Run: headless pygame with SDL's dummy video driver; simulated clock (each Clock.tick advances the game by its frame time, no real sleeping); random seed 0; keys injected as events and as key.get_pressed() state; no mouse input.
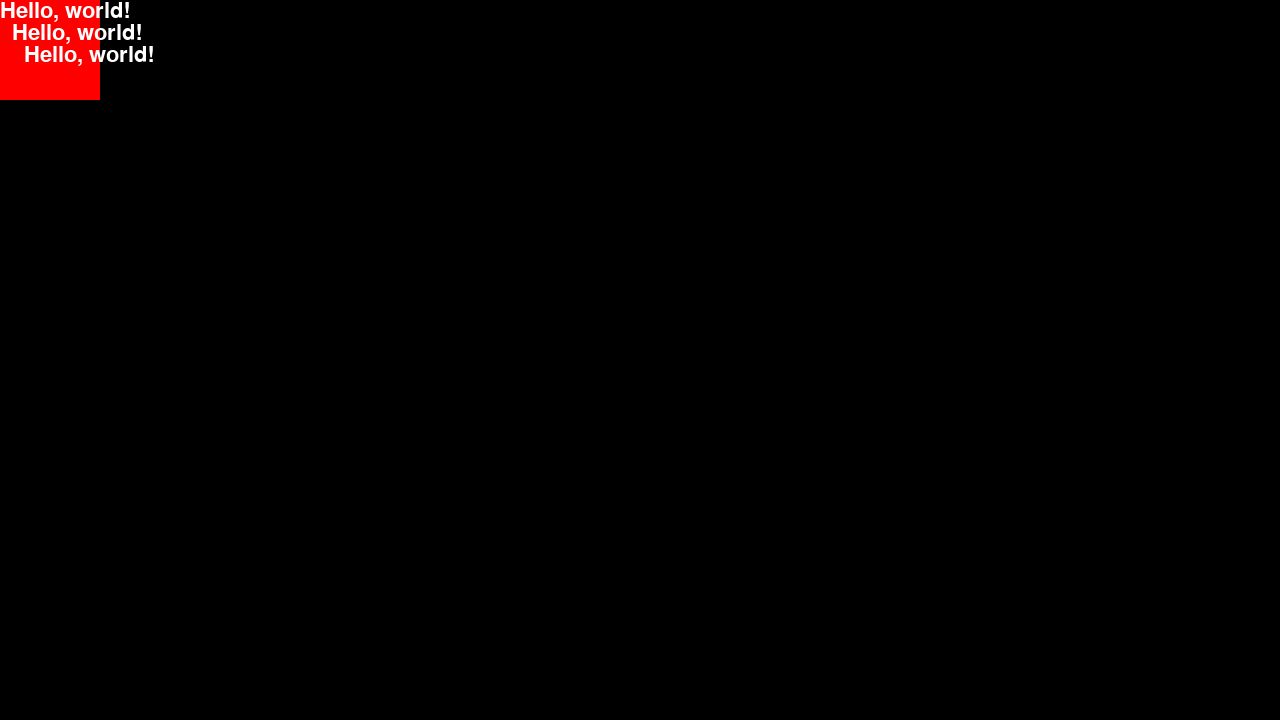
Frame 1 of 4 · flips 1–60 · no input
Frame 2 of 4 · flips 61–180 · tapped SPACE, RETURN · held RIGHT (→), D · screen unchanged from frame 1, image omitted
Frame 3 of 4 · flips 181–300 · held DOWN (↓), S · screen unchanged from frame 2, image omitted
Frame 4 of 4 · flips 301–420 · held LEFT (←), A, UP (↑), W · screen unchanged from frame 3, image omitted

The pygame program that drew these frames:

import time
import pygame

class Rectangle:
    x = 0
    y = 0
    width = 0
    height = 0

    def __init__(self, x, y, width, height):
        self.x = x
        self.y = y
        self.width = width
        self.height = height

class RGBA:
    r = 0.0
    g = 0.0
    b = 0.0
    a = 0.0

    def __init__(self, r, g, b, a):
        self.r = r
        self.g = g
        self.b = b
        self.a = a

class Global:
    CHIP8_VIDEO_REFRESH_RATE = 60.0

class Emulator:
    fps = 0.0

def log(string: str, *args: tuple):
    print(string % args)

def rectangle_to_pygame_rect(rectangle: Rectangle):
    result = (rectangle.x, rectangle.y, rectangle.width, rectangle.height)
    return result

def rgba_to_pygame_rgba(rgba: RGBA):
    result = (int(rgba.r * 255.0), int(rgba.g * 255.0), int(rgba.b * 255.0), int(rgba.a * 255.0))
    return result

def draw_rectangle(video: pygame.Surface, rectangle: Rectangle, rgba: RGBA):
    rectangle = rectangle_to_pygame_rect(rectangle)
    rgba = rgba_to_pygame_rgba(rgba)
    pygame.draw.rect(video, rgba, rectangle)

def draw_character(video: pygame.Surface, font: pygame.font.Font, c: str, x: int, y: int, is_anti_alising: bool, text_rgba: RGBA):
    result = 0

    text_rgba = rgba_to_pygame_rgba(text_rgba)
    surface = font.render(c, is_anti_alising, text_rgba)
    video.blit(surface, (x, y))

    result = surface.get_rect().width
    return result

def draw_text(video: pygame.Surface, font: pygame.font.Font, text: str, x: int, y: int, is_anti_alising: bool, text_rgba: RGBA):
    for c in text:
        if c == '\n':
            x = 0
            y += font.get_height()
            continue
        x += draw_character(video, font, c, x, y, is_anti_alising, text_rgba)

def emulator_initialize():
    result = Emulator()
    result.fps = Global.CHIP8_VIDEO_REFRESH_RATE

    return result

def main():
    result = 1

    module_failed_count = pygame.init()[1]

    if module_failed_count > 0:
        log("pygame.init() failed with %d module(s)", module_failed_count)
        return result
    
    window_width = 1280
    window_height = 720
    video = pygame.display.set_mode((window_width, window_height))

    if video is None:
        log("pygame.display.set_mode() failed")
        pygame.quit()
        return result
    
    font = pygame.font.Font(None, 32)

    if font is None:
        log("pygame.font.Font failed()")
        pygame.quit()
        return result
    
    text = font.render("Hello, world!", True, (0, 0, 255))

    pygame.display.set_caption("Emulator")
    
    emulator = emulator_initialize()
    is_running = True
    last_counter = time.perf_counter_ns()
    
    while is_running:
        # Events
        for event in pygame.event.get():
            if event.type == pygame.QUIT:
                is_running = False

        if not is_running:
            break
        
        # Draw
        video.fill((0, 0, 0))
        draw_rectangle(video, Rectangle(0, 0, 100, 100), RGBA(1.0, 0.0, 0.0, 0.0))
        draw_text(video, font, "Hello, world!\n  Hello, world!\n    Hello, world!", 0, 0, True, RGBA(1.0, 1.0, 1.0, 0.0))

        # Timer
        work_counter = time.perf_counter_ns()
        while work_counter < (1.0 / emulator.fps):
            work_counter = time.perf_counter_ns()
        end_counter = time.perf_counter_ns()

        # Swap buffers/presentation
        pygame.display.flip()

        last_counter = end_counter

    pygame.quit()

    return 0

if __name__ == "__main__":
    exit(main())
